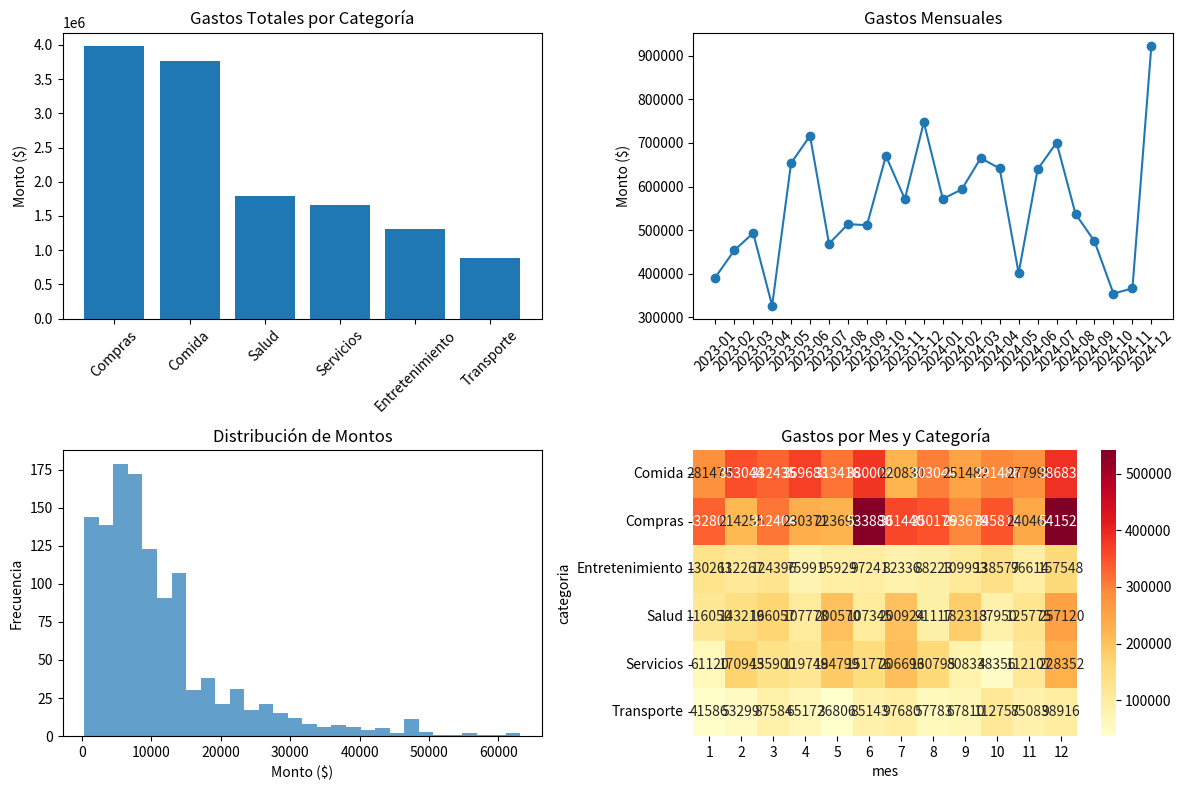

Source code (Python):
import pandas as pd
import numpy as np
import matplotlib.pyplot as plt
import seaborn as sns
import random
from datetime import datetime, timedelta

# configuramos una semilla de reproducibilidad
np.random.seed(42)
random.seed(42)

def generador_datos_gastos(fecha_inicio='2023-01-01', fecha_fin='2024-12-31', num_transacciones=1000):
    """
    Generamos datos sintéticos (ficticios) de gastos personales.
    """

    # Categorías de gastos típicas:
    categorias = {
        'Comida': {
            'keywords': ['MERCADO', 'SUPERMERCADO', 'RESTAURANT', 'DELIVERY', 'CAFE', 'PANADERIA'],
            'rango_gasto': (500, 15000),
            'frecuencia_gasto': 0.35  # 35% de las transacciones
        },
        'Transporte': {
            'keywords': ['UBER', 'TAXI', 'COMBUSTIBLE', 'ESTACIONAMIENTO', 'SUBE', 'PEAJE'],
            'rango_gasto': (200, 8000),
            'frecuencia_gasto': 0.20
        },
        'Entretenimiento': {
            'keywords': ['CINE', 'NETFLIX', 'SPOTIFY', 'TEATRO', 'BAR', 'CONCIERTO'],
            'rango_gasto': (1000, 12000),
            'frecuencia_gasto': 0.15
        },
        'Servicios': {
            'keywords': ['EDENOR', 'TELECOM', 'INTERNET', 'AGUA', 'GAS', 'TELEFONO'],
            'rango_gasto': (3000, 25000),
            'frecuencia_gasto': 0.10
        },
        'Salud': {
            'keywords': ['FARMACIA', 'MEDICO', 'HOSPITAL', 'DENTISTA', 'LABORATORIO'],
            'rango_gasto': (1500, 30000),
            'frecuencia_gasto': 0.08
        },
        'Compras': {
            'keywords': ['AMAZON', 'MERCADOLIBRE', 'TIENDA', 'ROPA', 'ELECTRONICA'],
            'rango_gasto': (2000, 50000),
            'frecuencia_gasto': 0.12
        }
    }
    
    # Generamos unas fechas aleatorias entre fecha_inicio y fecha_fin
    inicio = datetime.strptime(fecha_inicio, '%Y-%m-%d')
    fin = datetime.strptime(fecha_fin, '%Y-%m-%d')

    transacciones = []

    for i in range(num_transacciones):
        # fecha aleatoria
        fecha_aleatoria = inicio + timedelta(days=random.randint(0, (fin - inicio).days))
        
        # seleccionamos una categoría basandoos en la frecuencia de gasto
        categoria = np.random.choice(
            list(categorias.keys()),
            p=[cat['frecuencia_gasto'] for cat in categorias.values()]  # CORREGIDO: frecuencia_gasto
        )

        # generamos una desripción
        keyword = random.choice(categorias[categoria]['keywords'])
        descripcion = f'{keyword} {random.randint(1000, 9999)}'

        # generamos un monto aleatorio basado en el rango de gasto
        monto_min, monto_max = categorias[categoria]['rango_gasto']
        cantidad = np.random.uniform(monto_min, monto_max)

        # agregamos un mes con mas gastos
        if fecha_aleatoria.month == 12:
            cantidad *= 1.3
        elif fecha_aleatoria.month in [6, 7]:  # CORREGIDO: espaciado en la lista
            cantidad *= 1.2
        
        transacciones.append({
            'fecha': fecha_aleatoria.strftime('%Y-%m-%d'),
            'descripcion': descripcion,
            'monto': round(cantidad, 2),
            'categoria': categoria
        })

    # CORREGIDO: Movido fuera del bucle for
    # creamos el dataframe
    df = pd.DataFrame(transacciones)
    df = df.sort_values('fecha').reset_index(drop=True)
    
    return df

# generamos los datos
print('Generando datos sintéticos...')
df_gastos = generador_datos_gastos(num_transacciones=1200)

# mostramos las primeras 10 filas
print('\nPrimeras 10 transacciones:')
print(df_gastos.head(10))

# algunas estadísticas básicas
print(f'\nTotal de transacciones: {len(df_gastos)}')
print(f'Rango de fechas: {df_gastos["fecha"].min()} - {df_gastos["fecha"].max()}')
print(f'Gasto total: ${df_gastos["monto"].sum():,.2f}')
print(f'Gasto promedio por transacción: ${df_gastos["monto"].mean():.2f}')

# Distribución por categoría
print('\nDistribución por categoría:')
resumen_categorias = df_gastos.groupby('categoria').agg({
    'monto': ['count', 'sum', 'mean']
}).round(2)
resumen_categorias.columns = ['Cantidad', 'Total', 'Promedio']
print(resumen_categorias)

# Guardar datos
df_gastos.to_csv('gastos_personales.csv', index=False)
print("\nDatos guardados en 'gastos_personales.csv'")

# Visualización rápida
plt.figure(figsize=(12, 8))

# Gráfico 1: Gastos por categoría
plt.subplot(2, 2, 1)
total_categorias = df_gastos.groupby('categoria')['monto'].sum().sort_values(ascending=False)
plt.bar(total_categorias.index, total_categorias.values)
plt.title('Gastos Totales por Categoría')
plt.xticks(rotation=45)
plt.ylabel('Monto ($)')

# Gráfico 2: Gastos mensuales
plt.subplot(2, 2, 2)
df_gastos['fecha'] = pd.to_datetime(df_gastos['fecha'])
gastos_mensuales = df_gastos.groupby(df_gastos['fecha'].dt.to_period('M'))['monto'].sum()
plt.plot(gastos_mensuales.index.astype(str), gastos_mensuales.values, marker='o')
plt.title('Gastos Mensuales')
plt.xticks(rotation=45)
plt.ylabel('Monto ($)')

# Gráfico 3: Distribución de montos
plt.subplot(2, 2, 3)
plt.hist(df_gastos['monto'], bins=30, alpha=0.7)
plt.title('Distribución de Montos')
plt.xlabel('Monto ($)')
plt.ylabel('Frecuencia')

# Gráfico 4: Heatmap gastos por mes y categoría
plt.subplot(2, 2, 4)
df_gastos['mes'] = df_gastos['fecha'].dt.month
pivot_data = df_gastos.pivot_table(values='monto', index='categoria', columns='mes', aggfunc='sum', fill_value=0)
sns.heatmap(pivot_data, annot=True, fmt='.0f', cmap='YlOrRd')
plt.title('Gastos por Mes y Categoría')

plt.tight_layout()
plt.show()

print("\n¡Datos generados exitosamente!")